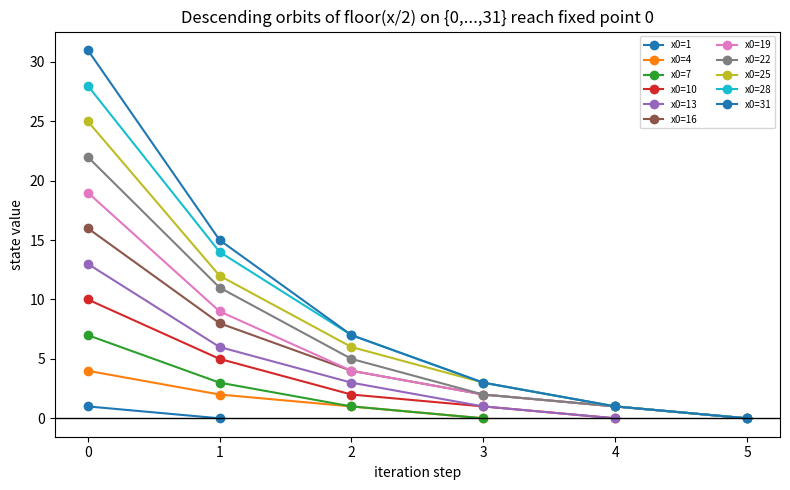

Write the Python code that produced this figure.
import matplotlib.pyplot as plt


def visualize(N: int = 31) -> None:
    halve = lambda x: x // 2
    plt.figure(figsize=(8, 5))
    for start in range(1, N + 1, 3):
        orbit = [start]
        while halve(orbit[-1]) != orbit[-1]:
            orbit.append(halve(orbit[-1]))
        plt.plot(range(len(orbit)), orbit, marker="o", label=f"x0={start}")
    plt.axhline(0, color="black", lw=1)
    plt.xlabel("iteration step"); plt.ylabel("state value")
    plt.title(f"Descending orbits of floor(x/2) on {{0,...,{N}}} reach fixed point 0")
    plt.legend(fontsize=7, ncol=2)
    plt.tight_layout()
    plt.savefig("descent_orbits.png", dpi=130)
    print("saved descent_orbits.png")


if __name__ == "__main__":
    visualize(31)
